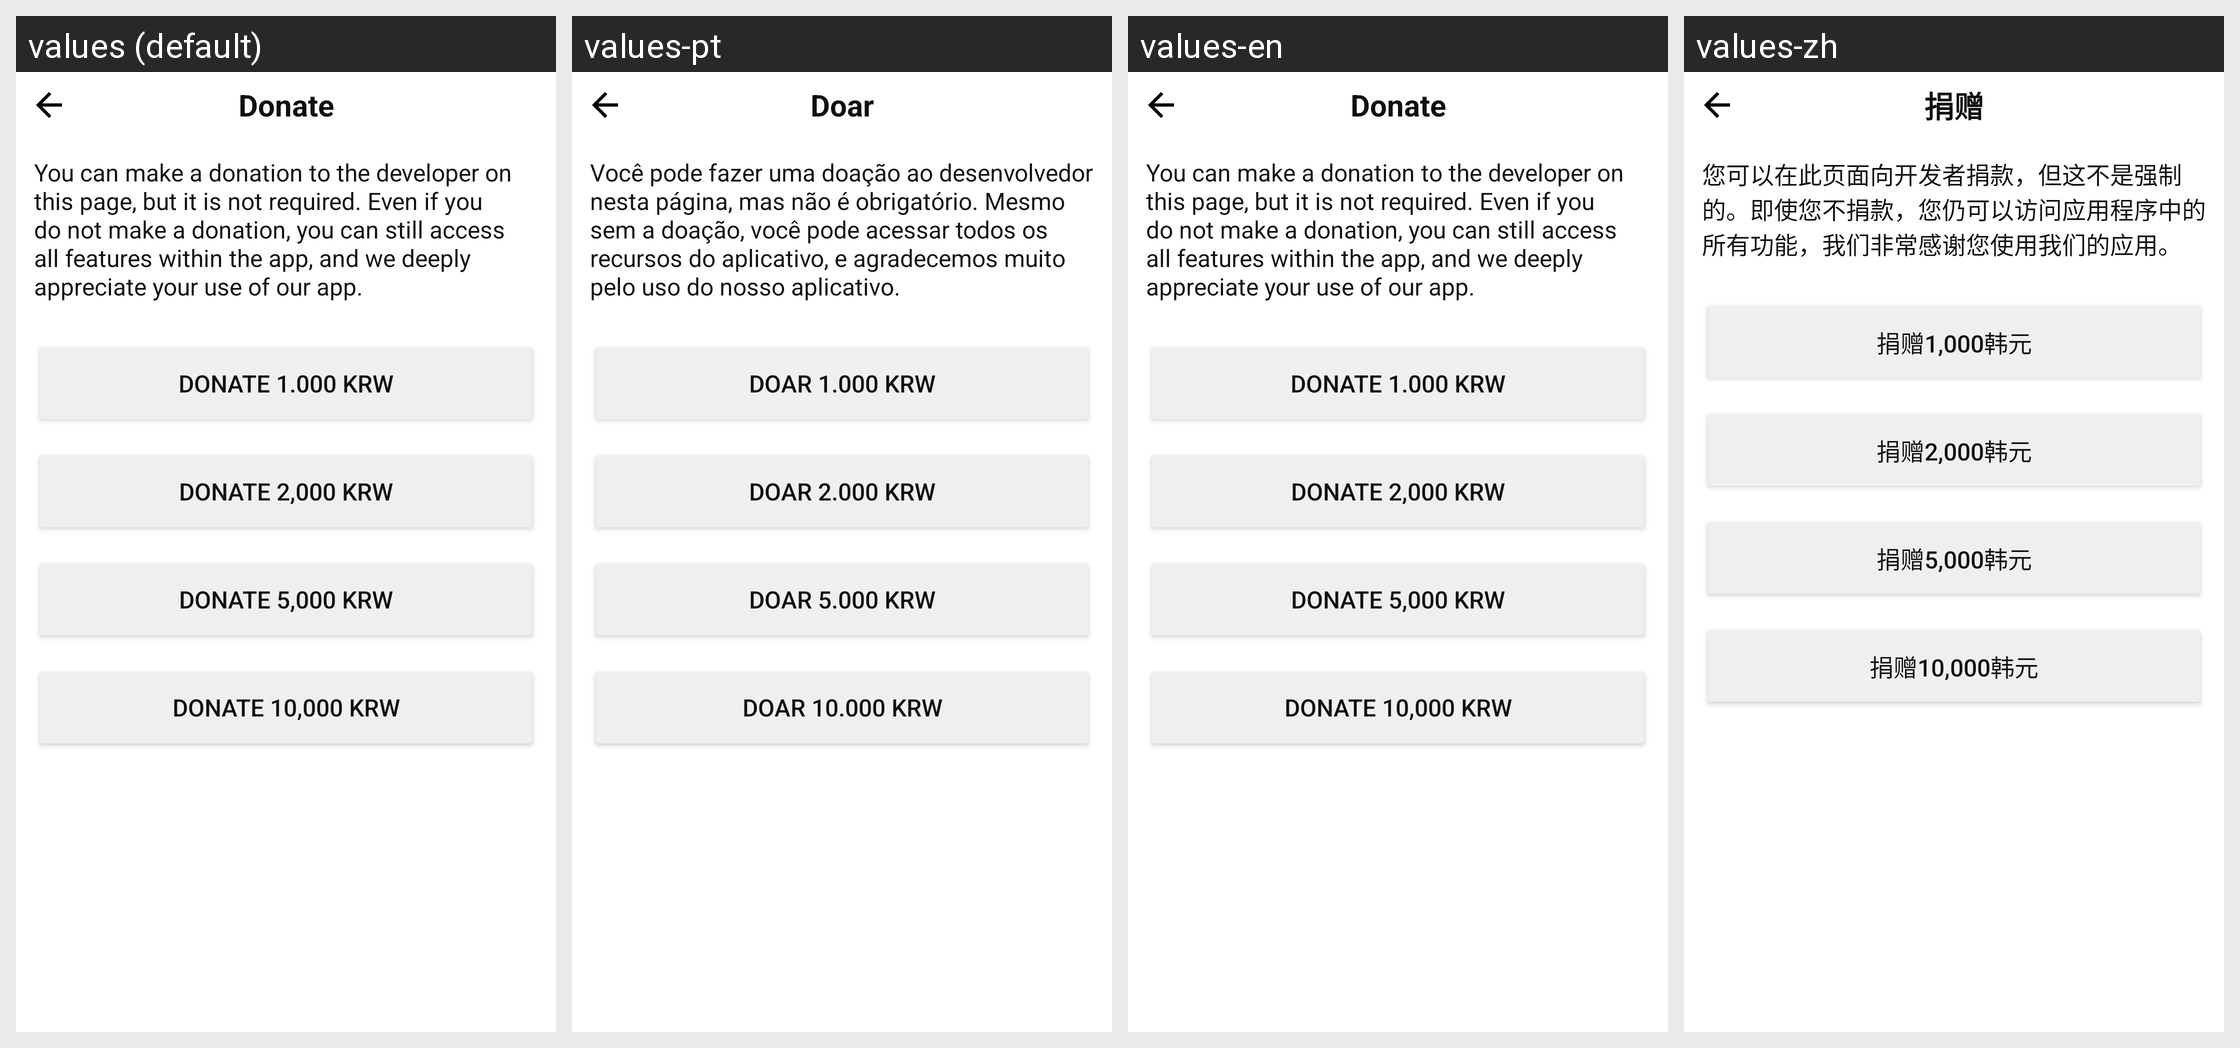

The same Android screen rendered under several of its app's locales, left to right. List the strings drawn on it with the default value and each locale's translation.
Android screen res/layout/activity_donate.xml rendered under 4 locales, left to right: values (default), values-pt, values-en, values-zh. Device: Nexus 5 (rendered at 1080×1920; each locale shown at half size, 540×960, under a caption strip naming it); theme Theme.Todo.
Other locales in the repository, not shown: values-de, values-fr, values-hi, values-it, values-ja, values-ko.
Strings drawn on this screen, with the default value and each locale's value (text and hints the layout hard-codes, and strings that could not be matched under every locale, appear in the picture but are not listed):

donate
  values: Donate
  values-pt: Doar
  values-en: Donate
  values-zh: 捐赠

donate_text
  values: You can make a donation to the developer on this page, but it is not required. Even if you do not make a donation, you can still access all features within the app, and we deeply appreciate your use of our app.
  values-pt: Você pode fazer uma doação ao desenvolvedor nesta página, mas não é obrigatório. Mesmo sem a doação, você pode acessar todos os recursos do aplicativo, e agradecemos muito pelo uso do nosso aplicativo.
  values-en: You can make a donation to the developer on this page, but it is not required. Even if you do not make a donation, you can still access all features within the app, and we deeply appreciate your use of our app.
  values-zh: 您可以在此页面向开发者捐款，但这不是强制的。即使您不捐款，您仍可以访问应用程序中的所有功能，我们非常感谢您使用我们的应用。

d_1000
  values: Donate 1.000 KRW
  values-pt: Doar 1.000 KRW
  values-en: Donate 1.000 KRW
  values-zh: 捐赠1,000韩元

d_2000
  values: Donate 2,000 KRW
  values-pt: Doar 2.000 KRW
  values-en: Donate 2,000 KRW
  values-zh: 捐赠2,000韩元

d_5000
  values: Donate 5,000 KRW
  values-pt: Doar 5.000 KRW
  values-en: Donate 5,000 KRW
  values-zh: 捐赠5,000韩元

d_10000
  values: Donate 10,000 KRW
  values-pt: Doar 10.000 KRW
  values-en: Donate 10,000 KRW
  values-zh: 捐赠10,000韩元
